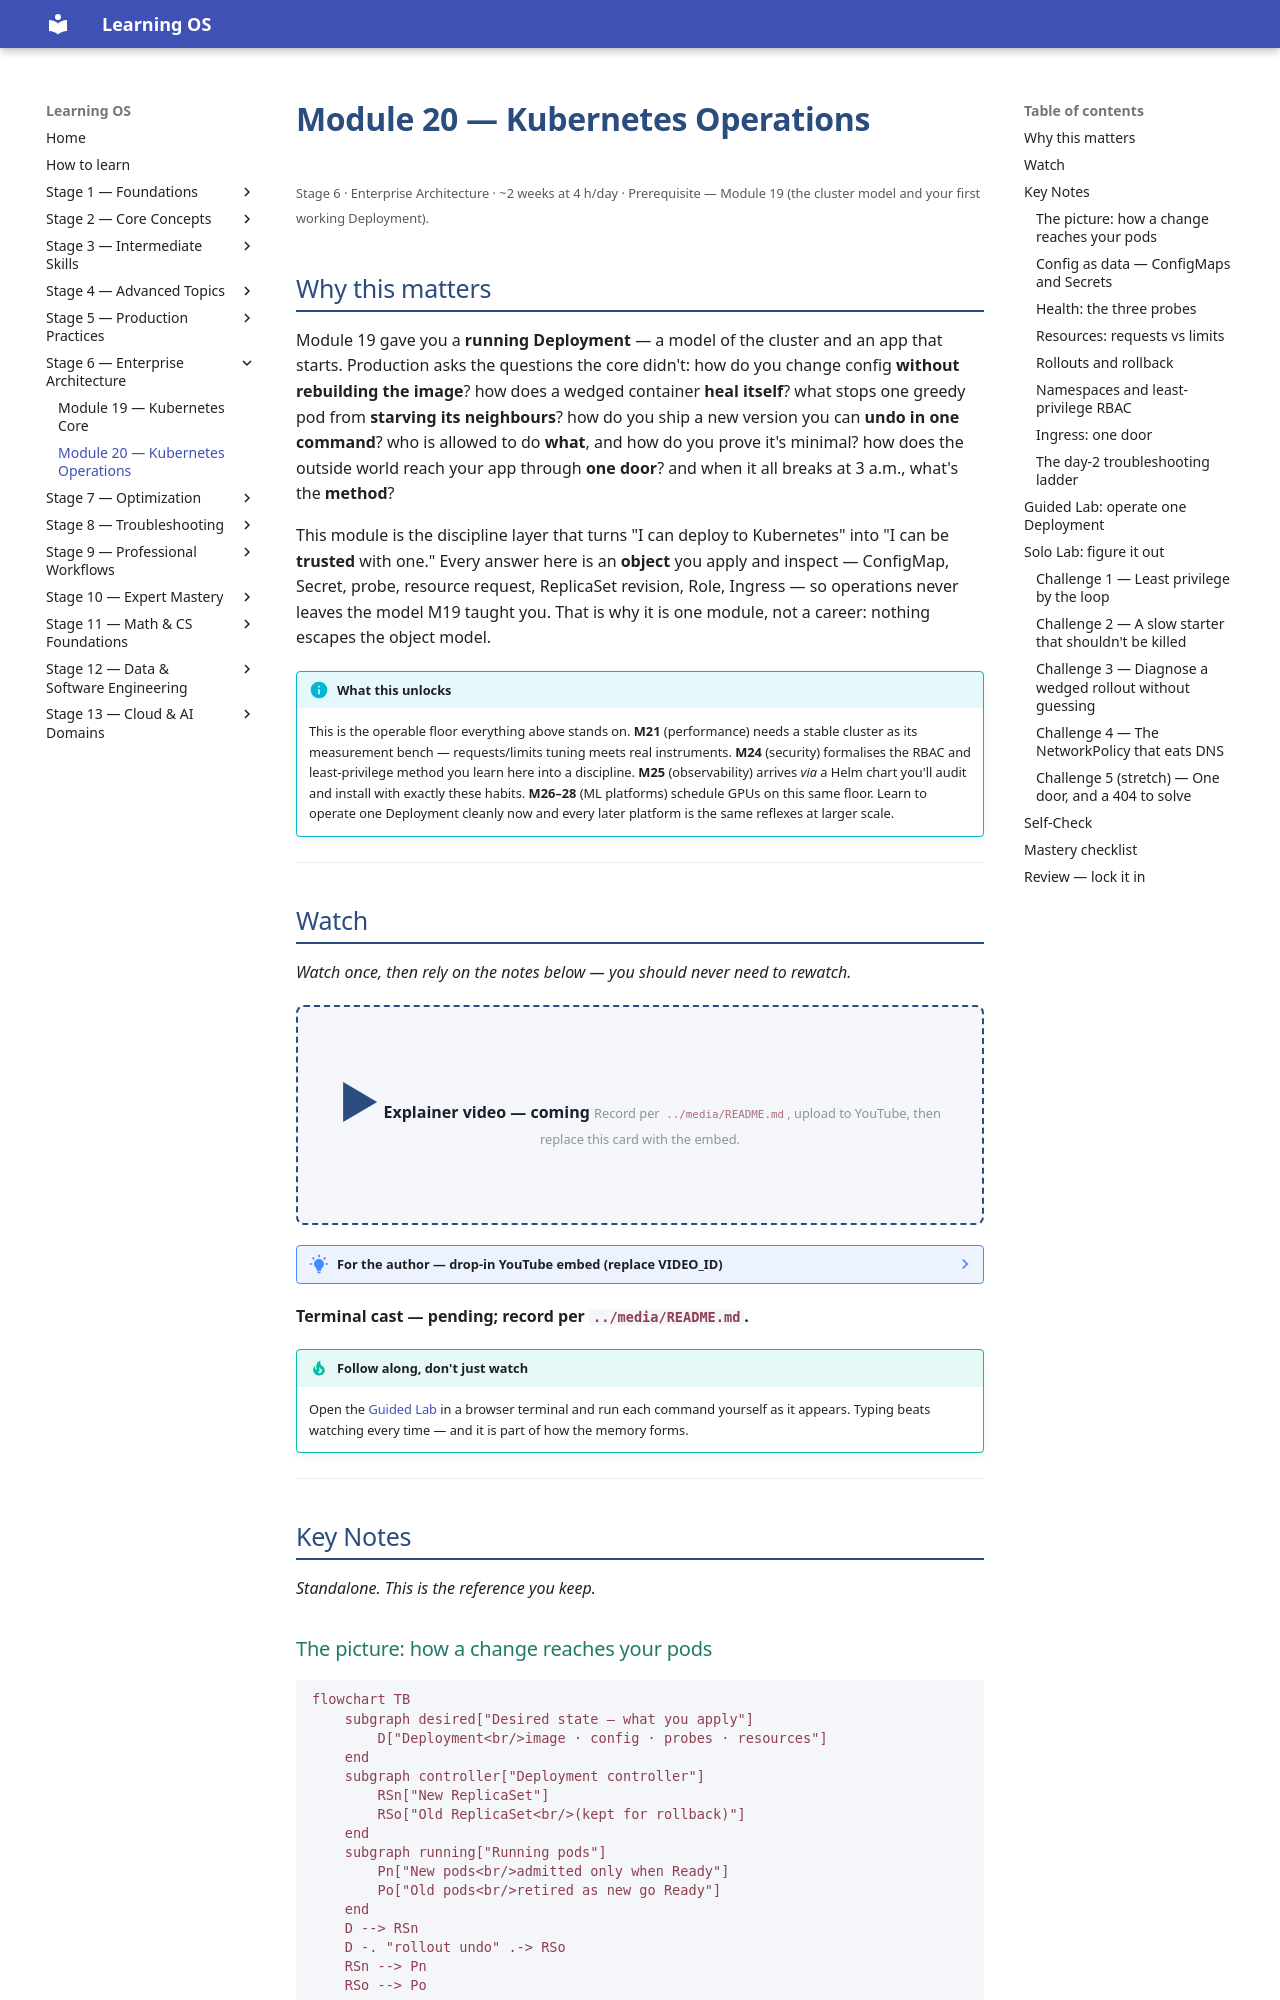

repository: randaguiac20/learning-os · page: stage-06/module-20/index.html · generator: mkdocs

---
title: Module 20 — Kubernetes Operations
description: Run a Deployment like you mean it — config as data, health probes, resource requests and limits, safe rollouts with one-command rollback, namespaces and least-privilege RBAC, one ingress door, and the day-2 troubleshooting ladder.
---

# Module 20 — Kubernetes Operations

<small>Stage 6 · Enterprise Architecture · ~2 weeks at 4 h/day · Prerequisite — Module 19 (the cluster model and your first working Deployment).</small>

## Why this matters

Module 19 gave you a **running Deployment** — a model of the cluster and an app that starts. Production
asks the questions the core didn't: how do you change config **without rebuilding the image**? how does
a wedged container **heal itself**? what stops one greedy pod from **starving its neighbours**? how do
you ship a new version you can **undo in one command**? who is allowed to do **what**, and how do you
prove it's minimal? how does the outside world reach your app through **one door**? and when it all
breaks at 3 a.m., what's the **method**?

This module is the discipline layer that turns "I can deploy to Kubernetes" into "I can be **trusted**
with one." Every answer here is an **object** you apply and inspect — ConfigMap, Secret, probe, resource
request, ReplicaSet revision, Role, Ingress — so operations never leaves the model M19 taught you. That
is why it is one module, not a career: nothing escapes the object model.

!!! info "What this unlocks"
    This is the operable floor everything above stands on. **M21** (performance) needs a stable cluster
    as its measurement bench — requests/limits tuning meets real instruments. **M24** (security)
    formalises the RBAC and least-privilege method you learn here into a discipline. **M25**
    (observability) arrives *via* a Helm chart you'll audit and install with exactly these habits. **M26–28**
    (ML platforms) schedule GPUs on this same floor. Learn to operate one Deployment cleanly now and
    every later platform is the same reflexes at larger scale.

---

## Watch

*Watch once, then rely on the notes below — you should never need to rewatch.*

<div class="lo-video-placeholder" markdown="1">
<span class="lo-play">▶</span>
**Explainer video — coming**
<small>Record per <code>../media/README.md</code>, upload to YouTube, then replace this card with the embed.</small>
</div>

??? note "For the author — drop-in YouTube embed (replace VIDEO_ID)"
    Once the explainer is on YouTube, replace the placeholder card above with:
    ```html
    <div class="lo-video-embed">
      <iframe src="https://www.youtube-nocookie.com/embed/VIDEO_ID"
              title="Module 20 — Kubernetes Operations"
              allow="accelerometer; autoplay; clipboard-write; encrypted-media; gyroscope; picture-in-picture"
              allowfullscreen></iframe>
    </div>
    ```
    Video script beats (from the blueprint's Definition / Architecture / Misconceptions):
    config as **data** — ConfigMap/Secret injected as env and mounted files (no rebuild) → the **three
    probes** and what each one controls (traffic vs restart vs boot) → **requests vs limits** as the
    cgroup bound (Pending when a request won't fit; OOMKilled when memory blows the limit) → the
    **rolling update** and why `rollout undo` is a first-class verb → **namespaces + least-privilege
    RBAC** (a Forbidden error is a requirements doc, not a bug) → **one ingress door** with TLS ending at
    the controller → the **day-2 troubleshooting ladder** (describe → events → logs → endpoints →
    rollout status).

**Terminal cast — pending; record per `../media/README.md`.**

!!! tip "Follow along, don't just watch"
    Open the [Guided Lab](#guided-lab-operate-one-deployment) in a browser terminal and run each
    command yourself as it appears. Typing beats watching every time — and it is part of how the memory
    forms.

---

## Key Notes

*Standalone. This is the reference you keep.*

### The picture: how a change reaches your pods

```mermaid
flowchart TB
    subgraph desired["Desired state — what you apply"]
        D["Deployment<br/>image · config · probes · resources"]
    end
    subgraph controller["Deployment controller"]
        RSn["New ReplicaSet"]
        RSo["Old ReplicaSet<br/>(kept for rollback)"]
    end
    subgraph running["Running pods"]
        Pn["New pods<br/>admitted only when Ready"]
        Po["Old pods<br/>retired as new go Ready"]
    end
    D --> RSn
    D -. "rollout undo" .-> RSo
    RSn --> Pn
    RSo --> Po
```

You never edit pods. You change the **Deployment's** pod template and apply it; the controller creates a
**new ReplicaSet**, brings its pods up, waits for each to pass its **readiness** probe, and only then
retires the old pods. The **old ReplicaSet is kept** — that is what `kubectl rollout undo` re-applies. A
rollout is therefore reversible by construction, and a bad version that never goes Ready **can't take the
old one down**.
